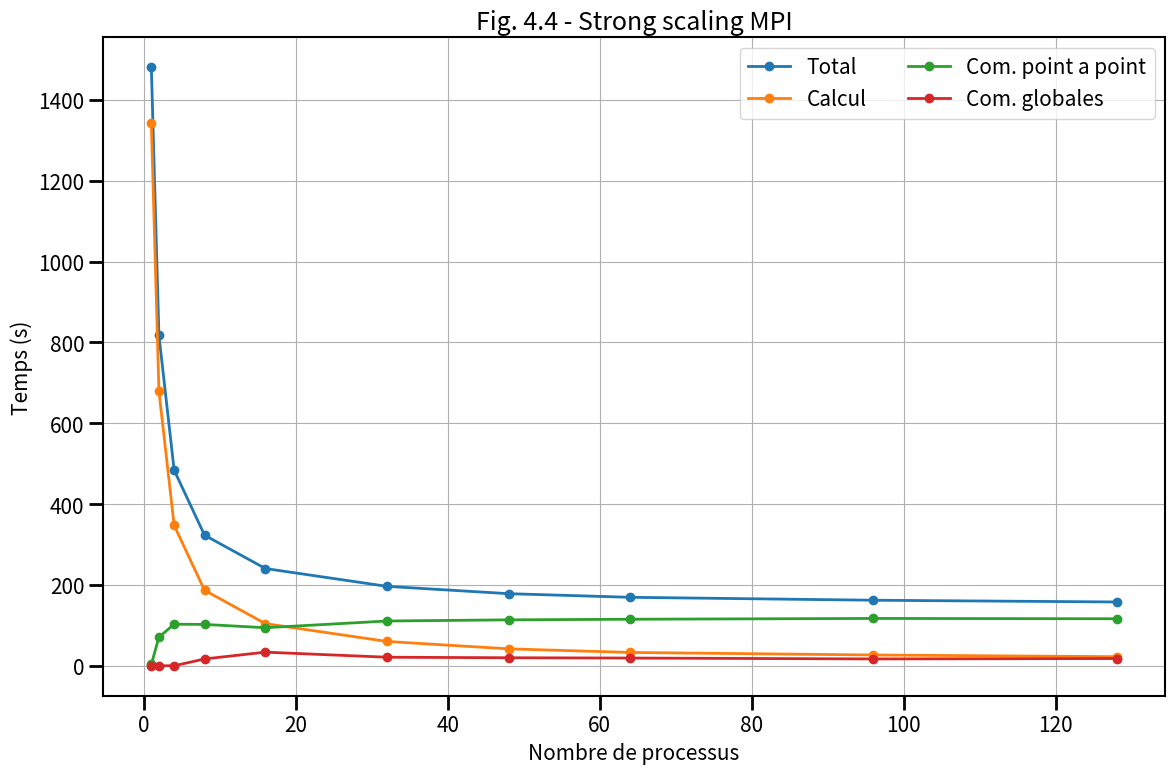

The script that saved this image: (Note: this script raises an exception after producing the figure.)
# ______________________________________________________________________________
#
# Script d'aide au trace du temps pour les etudes de scalabilite faible
# pour le programme MPI
#
# ______________________________________________________________________________

import numpy as np
from matplotlib import *
from matplotlib.pyplot import *

# ______________________________________________________________________________
# Les donnees

times = {}

# Nombre de processus
times["cores"]       = np.array([1,2,4,8,16,32,48,64,96,128])
# Temps dans la boucle en temps
times["total"] = np.array([1481.007591,817.275929, 483.945553, 323.134755,240.653431,196.507436,178.393044,169.432511,162.187075, 157.878737 ])
# Temps dans la boucle en temps
times["calcul"] = np.array([1342.429612,678.976874, 347.362091, 186.846782,104.280626,60.183146,41.867788,32.976004,26.679670,22.462243])
# Temps pour les collisions
times["point"] = np.array([3.521534,70.906168,102.840178, 102.347629,94.118631,110.748023,113.655305,115.124483,117.117469,116.335050])
# Temps dans le pousseur
times["global"] = np.array([0.004365,0.011119, 0.011932,16.900119,33.669451,21.153652,19.821558,19.113659,16.903380,17.950769])


# Calcul de l'efficacite pour une scalabilite faible
times["efficiency"] = times["total"][0] * times["cores"][0] / (times["total"][:] * times["cores"][:])

print(times["total"][:] * times["cores"][:])

# ______________________________________________________________________________
# RCParams - pour ameliorer le rendu de la figure
# https://matplotlib.org/users/customizing.html

rcParams['figure.facecolor'] = 'w'
rcParams['font.size'] = 15
rcParams['xtick.labelsize'] = 15
rcParams['ytick.labelsize'] = 15
rcParams['axes.labelsize'] = 15

rcParams['xtick.major.size'] = 10
rcParams['ytick.major.size'] = 10

rcParams['xtick.minor.size'] = 5
rcParams['ytick.minor.size'] = 5

rcParams['axes.linewidth'] = 1.5

rcParams['xtick.major.width'] = 2
rcParams['ytick.major.width'] = 2

rcParams['xtick.minor.width'] = 1.5
rcParams['ytick.minor.width'] = 1.5

rcParams['axes.grid'] = True


# ______________________________________________________________________________
# Figure temps de simulation

fig0 = figure(figsize=(12, 8))
gs = GridSpec(2, 2)
ax0 = subplot(gs[:,:])

ax0.plot(times["cores"],times["total"],lw=2,label="Total",marker='o')
ax0.plot(times["cores"],times["calcul"],lw=2,label="Calcul",marker='o')
ax0.plot(times["cores"],times["point"],lw=2,label="Com. point a point",marker='o')
ax0.plot(times["cores"],times["global"],lw=2,label="Com. globales",marker='o')

ax0.set_xlabel("Nombre de processus")
ax0.set_ylabel("Temps (s)")

# ax1.set_xlabel("Nombre de processus")
# ax1.set_ylabel("Temps (s)")

ax0.set_title("Fig. 4.4 - Strong scaling MPI")

# ax0.set_yscale("log")

ax0.legend(loc="best",ncol=2)


fig0.tight_layout()

fig0.savefig("../../../support/materiel/life_mpi_strong_scaling_time.png")

# ______________________________________________________________________________
# Figure efficacite

fig1 = figure(figsize=(12, 6))
gs = GridSpec(2, 2)
ax = subplot(gs[:,:])

ax.plot(times["cores"],times["efficiency"],lw=2,marker='o',label="Simulation")

ax.plot([times["cores"].min(), times["cores"].max()],[1,1],lw=2,label="Scalabilite parfaite")

ax.set_title("Fig. 4.5 - Strong scaling MPI")

# ax.set_ylim([0.,1.1])

ax.set_xlabel("Nombre de processus")
ax.set_ylabel("Efficacite")

ax.legend(loc="best")

fig1.tight_layout()

fig1.savefig("../../../support/materiel/life_mpi_strong_scaling_efficiency.png")

# ______________________________________________________________________________
# Figure Part MPI

fig2 = figure(figsize=(12, 6))
gs = GridSpec(2, 2)
ax = subplot(gs[:,:])

ax.plot(times["cores"],times["calcul"]/times["total"]*100.,lw=2,marker='o',color='C1',label='Calcul')
ax.plot(times["cores"],times["point"]/times["total"]*100.,lw=2,marker='o',color='C2',label='Com point a point')
ax.plot(times["cores"],times["global"]/times["total"]*100.,lw=2,marker='o',color='C3',label='Communications globales')

ax.set_title("Fig. 4.6 - Strong scaling MPI")

ax.set_xlabel("Nombre de processus")
ax.set_ylabel("Part (%)")

ax.legend(loc="best")

fig2.tight_layout()

fig2.savefig("../../../support/materiel/life_mpi_strong_scaling_part.png")

# _____________________________________________________________________________

show()
